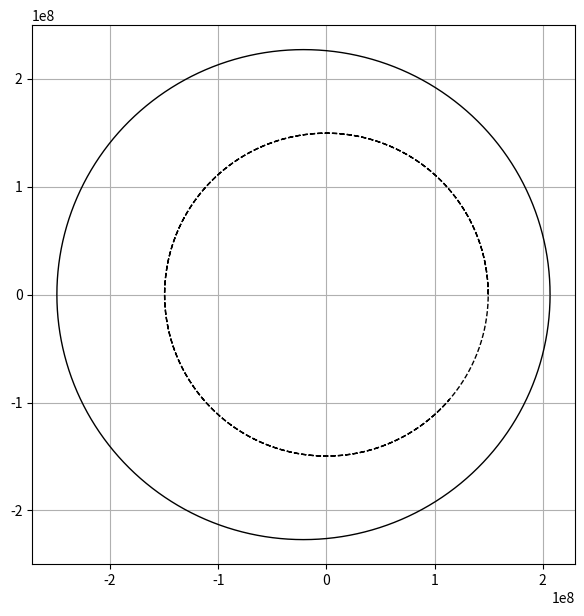

Write Python code to recreate this figure.
#!/usr/bin/env python
# coding: utf-8

# расчет и визуализация орбиты Марса
# в геоцентрической СО

# Ячейка № 1

# подключение библиотеки numpy
import numpy as np

# подключение библиотеки matplotlib.pyplot
import matplotlib.pyplot as plt


# Ячейка № 2

# задание радиуса орбиты Земли, км
R1 = 1.496 * 10**8

# задание периода обращения Земли вокруг Солнца, сутки
T1 = 365.24

# задание значения большой полуоси орбиты Марса, км
Am = 2.28 * 10**8

# задание периода обращения Марса вокруг Солнца, сутки
Tm = 689.98

# задание эксцентриситета орбиты Марса
E = 0.093

# задание шага изменения значений параметра Ksi
Np = 10**3
dKsi = (2 * np.pi) / Np

# задание сетки по параметру Ksi
Ksi = np.arange(0, 2 * np.pi, dKsi)

# определение числа узлов временной сетки
N = len(Ksi)

# инициализация массивов,
# используемых для хранения
# координат Земли и Марса
t = np.zeros(N)
Xm = np.zeros(N)
Ym = np.zeros(N)
Xz = np.zeros(N)
Yz = np.zeros(N)

# вычисление значений узлов временной сетки в соответствие с (1.10)
t[:] = Tm / (2 * np.pi) * (Ksi[:] - E * np.sin(Ksi[:]))

# вычисление мгновенных значений проекции радиуса-вектора Марса
# на ось абсцисс в соответствие с (1.8)
Xm[:] = Am * (np.cos(Ksi[:]) - E)

# вычисление мгновенных значений проекции радиуса-вектора Марса
# на ось ординат в соответствие с (1.9)
Ym[:] = Am * np.sqrt(1 - E**2) * np.sin(Ksi[:])

# вычисление мгновенных значений проекции радиуса-вектора Земли
# на ось абсцисс в соответствие с (1.5)
Xz[:] = R1 * np.cos(2 * np.pi * t[:] / T1)
Yz[:] = R1 * np.sin(2 * np.pi * t[:] / T1)

# визуализация орбит Земли и Марса
# в гелиоцентрической СО
fig = plt.figure(figsize=(7, 7))
plt.plot(Xz, Yz, "--k", lw=1)
plt.plot(Xm, Ym, "-k", lw=1)
plt.grid(True)

plt.show()
